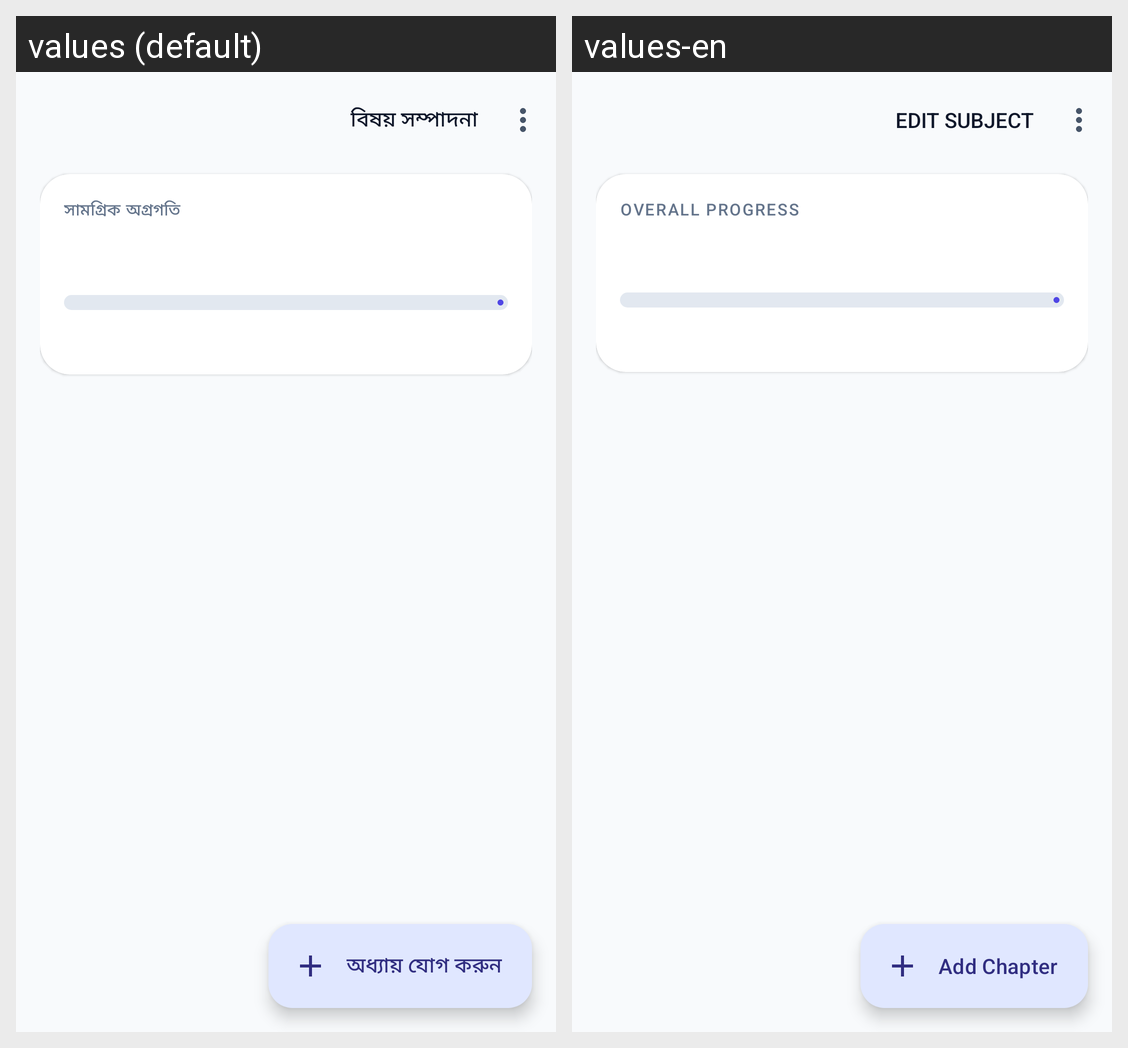

For this localized Android screen grid, give each drawn string resource with its value in every locale shown.
Android screen res/layout/activity_subject_detail.xml rendered under 2 locales, left to right: values (default), values-en. Device: Nexus 5 (rendered at 1080×1920; each locale shown at half size, 540×960, under a caption strip naming it); theme Theme.SessionTracks.
Strings drawn on this screen, with the default value and each locale's value (text and hints the layout hard-codes, and strings that could not be matched under every locale, appear in the picture but are not listed):

dashboard_overall_progress
  values: সামগ্রিক অগ্রগতি
  values-en: Overall progress

subject_add_chapter
  values: অধ্যায় যোগ করুন
  values-en: Add Chapter
